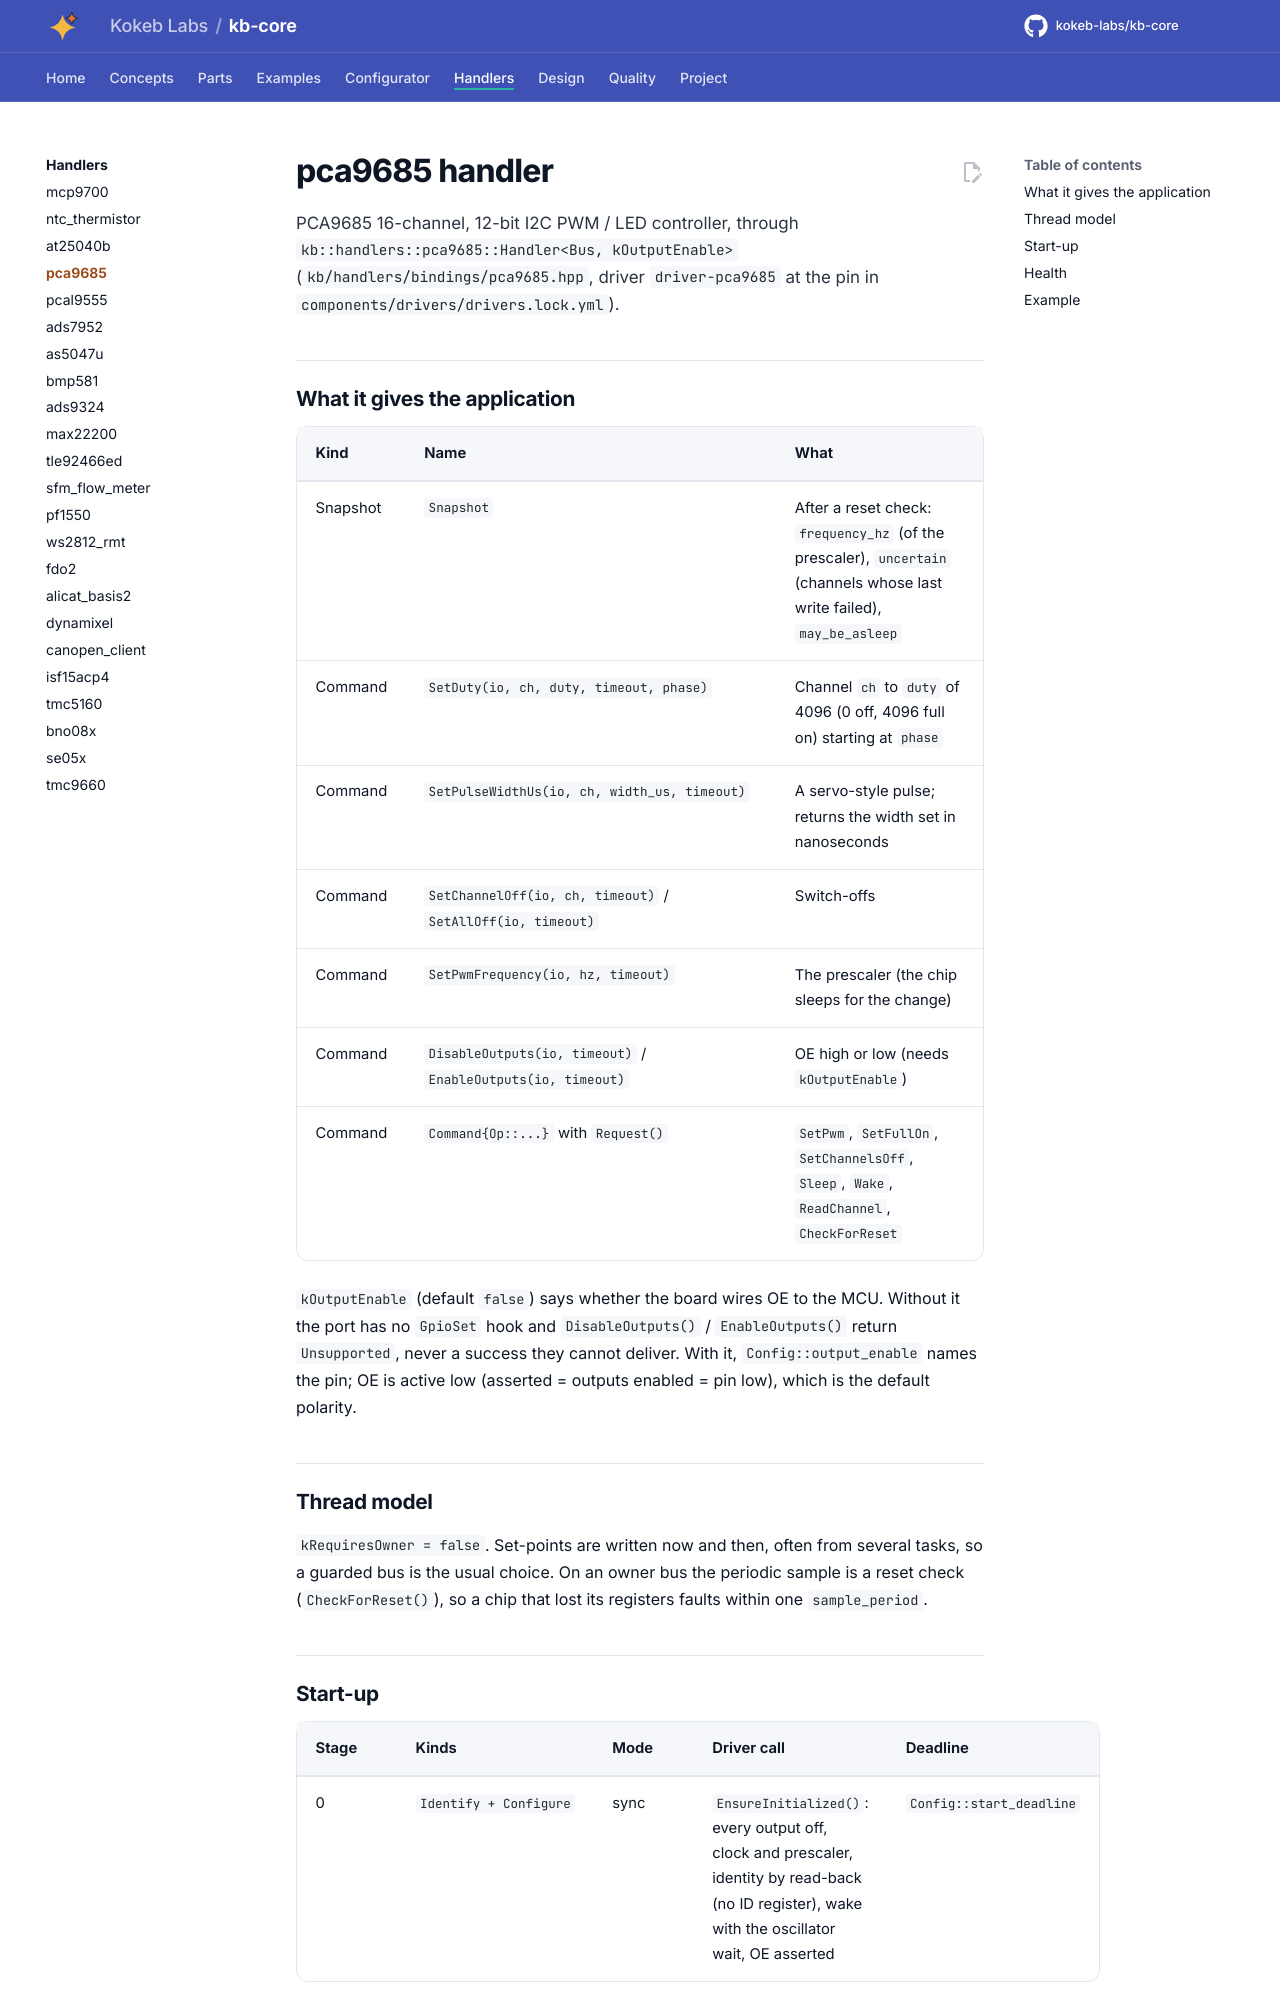

repository: kokeb-labs/kb-core · page: v0.1.0-rc.1/handlers/pca9685/index.html · generator: mkdocs

# pca9685 handler

PCA9685 16-channel, 12-bit I2C PWM / LED controller, through `kb::handlers::pca9685::Handler<Bus, kOutputEnable>`
(`kb/handlers/bindings/pca9685.hpp`, driver `driver-pca9685` at the pin in `components/drivers/drivers.lock.yml`).

## What it gives the application

| Kind | Name | What |
| --- | --- | --- |
| Snapshot | `Snapshot` | After a reset check: `frequency_hz` (of the prescaler), `uncertain` (channels whose last write failed), `may_be_asleep` |
| Command | `SetDuty(io, ch, duty, timeout, phase)` | Channel `ch` to `duty` of 4096 (0 off, 4096 full on) starting at `phase` |
| Command | `SetPulseWidthUs(io, ch, width_us, timeout)` | A servo-style pulse; returns the width set in nanoseconds |
| Command | `SetChannelOff(io, ch, timeout)` / `SetAllOff(io, timeout)` | Switch-offs |
| Command | `SetPwmFrequency(io, hz, timeout)` | The prescaler (the chip sleeps for the change) |
| Command | `DisableOutputs(io, timeout)` / `EnableOutputs(io, timeout)` | OE high or low (needs `kOutputEnable`) |
| Command | `Command{Op::...}` with `Request()` | `SetPwm`, `SetFullOn`, `SetChannelsOff`, `Sleep`, `Wake`, `ReadChannel`, `CheckForReset` |

`kOutputEnable` (default `false`) says whether the board wires OE to the MCU. Without it the port has no `GpioSet`
hook and `DisableOutputs()` / `EnableOutputs()` return `Unsupported`, never a success they cannot deliver. With it,
`Config::output_enable` names the pin; OE is active low (asserted = outputs enabled = pin low), which is the
default polarity.

## Thread model

`kRequiresOwner = false`. Set-points are written now and then, often from several tasks, so a guarded bus is the
usual choice. On an owner bus the periodic sample is a reset check (`CheckForReset()`), so a chip that lost its
registers faults within one `sample_period`.
